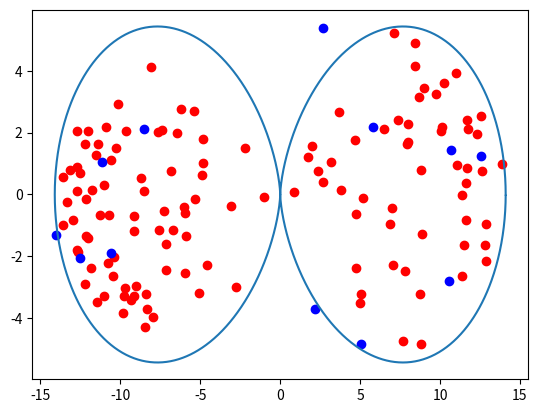

The matplotlib source for this figure:
import matplotlib.pyplot as plt

from numpy import arange
from numpy.random import gamma
from math import cos
from math import sin
from math import atan
from math import sqrt
from random import random

#R0 SHAPE COMPONENTS FUNCTIONS
def a1(A20):
    return 4*pow(A20,3)/35

def a2(A20):
    return 6*pow(A20,2)/5

def K(A20):
    return a1(A20) + a2(A20) + 2

#R0 POSITION COMPONENTS FUNCTIONS
def b1(x,y,z):
    return pow(cos(atan(sqrt(x*x+y*y)/z)),2)
def b2(x,y,z,A20):
    return (1 + A20 *(0.5*(3*b1(x,y,z)-1)))

#GENERATE POSITIONS FUNCTION
def GenerateNucleonPosition(A20, R0, rhoBar, rhoRange, gamScale, gamShape):
    zConstraints = R0*(1+A20)
    sign = 1 if random() > 0.5 else -1
    z = gamma(gamShape,gamScale)
    while z >= zConstraints:
        z = gamma(gamShape, gamScale)
    x = min(rhoBar) + rhoRange*random()
    y = min(rhoBar) + rhoRange*random()
    R = R0 * b2(x,y,z,A20)
    R2 = R*R
    nucleonPosition = x*x + y*y + z*z
    loopCount = 1
    tries = 1
    while nucleonPosition > R2:
        x = min(rhoBar) + rhoRange*random()
        y = min(rhoBar) + rhoRange*random()
        R = R0 * b2(x,y,z,A20)
        R2 = R*R
        loopCount = loopCount + 1
        if loopCount > 50:
                z = gamma(gamShape,gamScale)
                while z >= zConstraints:
                    z = gamma(gamShape, gamScale)
                loopCount = 1
                tries = tries + 1
        if tries > 1000:
            return [x,y,sign*z,1]
    return [x,y,sign*z,0]

#CONSTANTS
PI = 3.14159265
Z = 92
N = 140
SCALE = 12

def Main():
    A = Z + N
    fileOutput = open("Positions-{A}-{Z}.txt".format(A = A, Z = Z),"w+")
    sampleSize = 1000
    iConst = 1
    A20 = 2
    R0 = 1.2 * pow(2 * A / K(A20),1/3)
    dx = 0.001
    dy = 0.001
    dz = 0.001
    dtheta = 0.001*PI
    dphi = 0.001*PI
    zBar = []
    rhoBar = []
    rBar = []
    for theta in arange(0,2*PI,dtheta):
        R = R0 * (1 + A20 * (0.5*(3*cos(theta)*cos(theta)-1)))
        zBar.append(R*cos(theta))
        rhoBar.append(R*sin(theta))
        rBar.append(R)
    zRange = max(zBar) - min(zBar)
    rhoRange = max(rhoBar) - min(rhoBar)
    rRange = max(rBar) - min(rBar)
    shape = 1 + abs(max(zBar))/SCALE
    xValidProton = []
    zValidProton = []
    xInvalidProton = []
    zInvalidProton = []
    errorCount = 1
    for i in range(N):
        positions = GenerateNucleonPosition(A20,R0,rhoBar,rhoRange,SCALE,shape)
        fileOutput.write("{x},{y},{z}\n".format(x = positions[0], y = positions[1], z =positions[2]))
        if positions[3] != 0:
            xInvalidProton.append(positions[0])
            zInvalidProton.append(positions[2])
        else:
            xValidProton.append(positions[0])
            zValidProton.append(positions[2])
    fileOutput.close()
    plt.plot(zBar,rhoBar)
    plt.scatter(zValidProton,xValidProton,c='red')
    plt.scatter(zInvalidProton,xInvalidProton,c='blue')
    plt.show()


Main()
